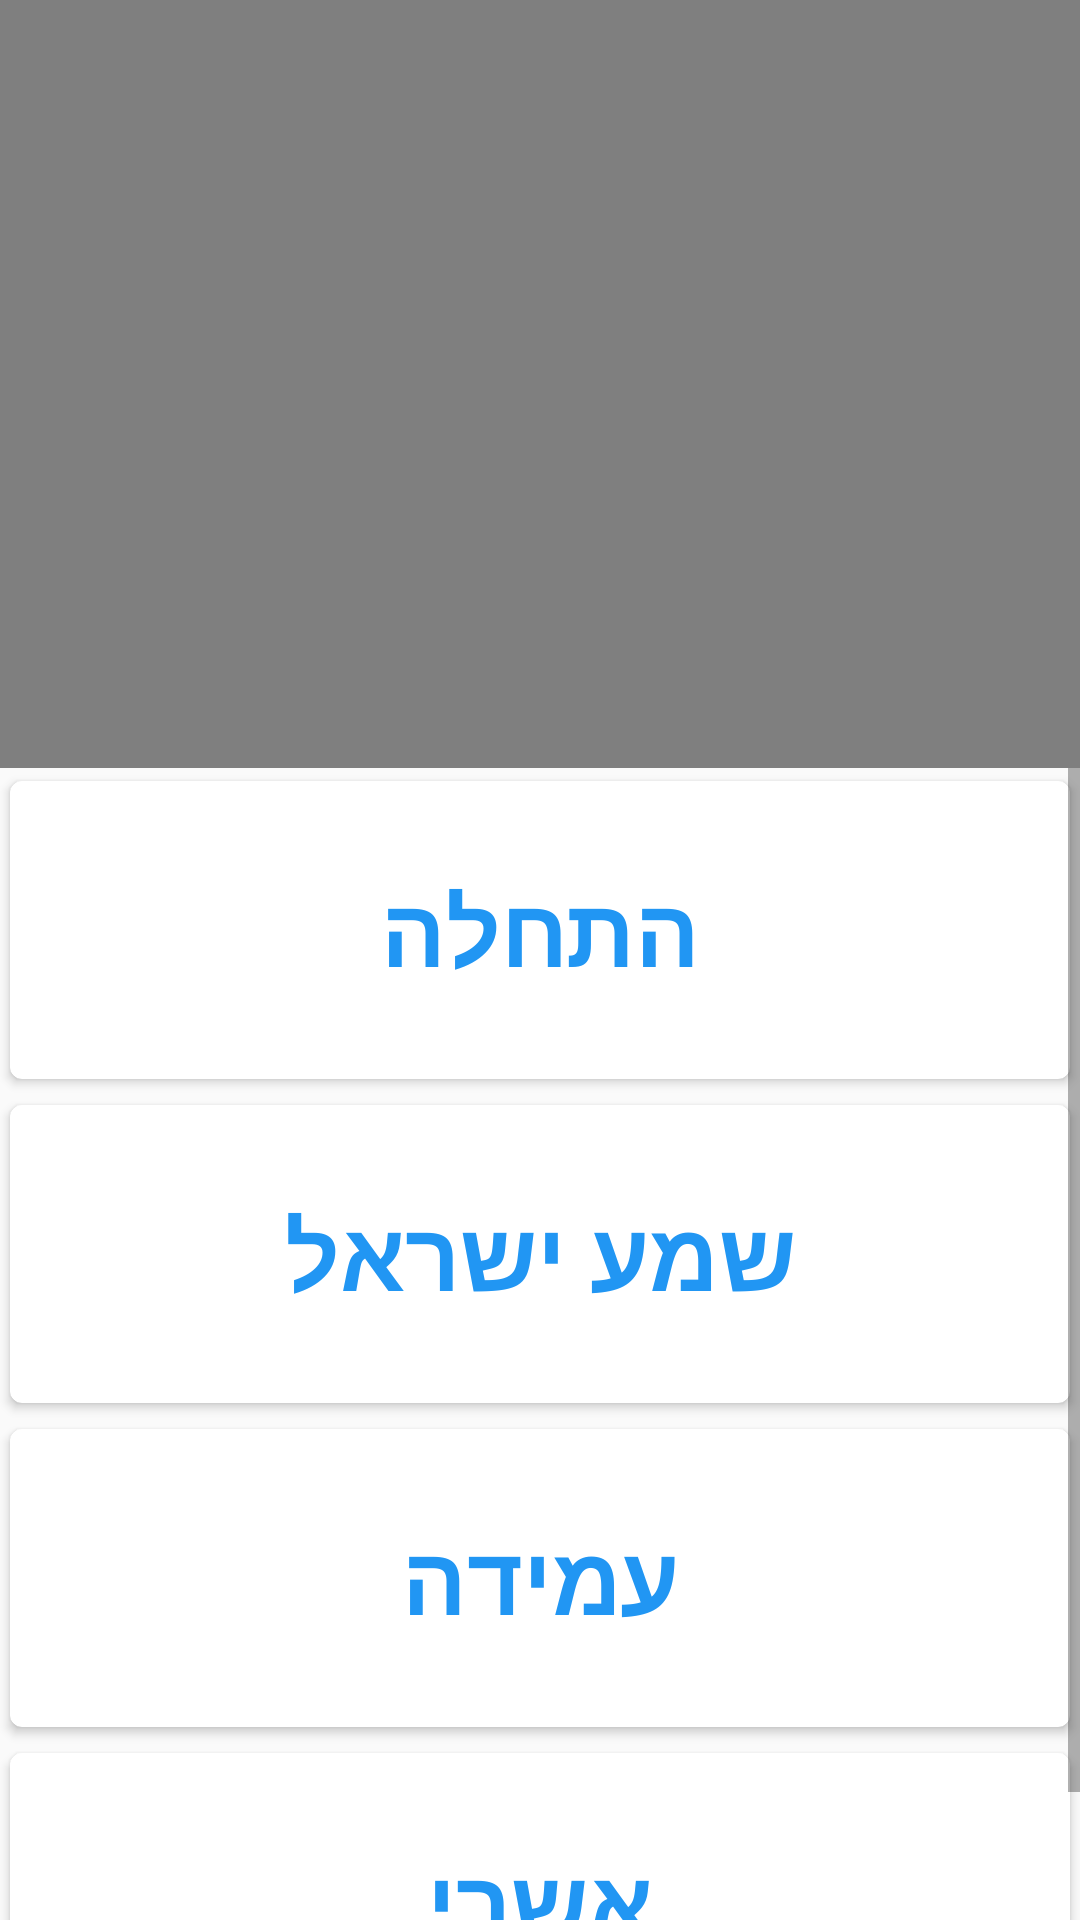

Layout XML and referenced resources for this Android screen:
<!-- AndroidManifest.xml: application theme AppTheme -->
<!-- res/layout/activity_video.xml -->
<RelativeLayout xmlns:android="http://schemas.android.com/apk/res/android"
    xmlns:tools="http://schemas.android.com/tools"
    android:layout_width="match_parent"
    android:layout_height="match_parent"
    tools:context="com.yanky.iglu.VideoActivity">

    <LinearLayout
        android:layout_width="match_parent"
        android:layout_height="match_parent"
        android:orientation="vertical">

        <VideoView
            android:id="@+id/videoView"
            android:layout_width="match_parent"
            android:layout_height="256dp" />

        <ScrollView
            android:layout_width="match_parent"
            android:layout_height="match_parent">
            <LinearLayout
                android:layout_width="match_parent"
                android:layout_height="match_parent"
                android:orientation="vertical">

            <android.support.v7.widget.CardView xmlns:android="http://schemas.android.com/apk/res/android"
                xmlns:card_view="http://schemas.android.com/apk/res-auto"
                android:layout_width="match_parent"
                android:layout_height="108dp"
                card_view:cardCornerRadius="4dp"
                card_view:cardUseCompatPadding="true"
                card_view:contentPadding="4dp">

                <TextView xmlns:android="http://schemas.android.com/apk/res/android"
                    android:layout_width="match_parent"
                    android:layout_height="match_parent"
                    android:gravity="center"
                    android:text="התחלה"
                    android:textColor="@color/material_blue_500"
                    android:textSize="32sp"
                    android:textStyle="bold" />
            </android.support.v7.widget.CardView>

            <android.support.v7.widget.CardView xmlns:android="http://schemas.android.com/apk/res/android"
                xmlns:card_view="http://schemas.android.com/apk/res-auto"
                android:layout_width="match_parent"
                android:layout_height="108dp"
                card_view:cardCornerRadius="4dp"
                card_view:cardUseCompatPadding="true"
                card_view:contentPadding="4dp">

                <TextView xmlns:android="http://schemas.android.com/apk/res/android"
                    android:layout_width="match_parent"
                    android:layout_height="match_parent"
                    android:gravity="center"
                    android:text="שמע ישראל"
                    android:textColor="@color/material_blue_500"
                    android:textSize="32sp"
                    android:textStyle="bold" />
            </android.support.v7.widget.CardView>

            <android.support.v7.widget.CardView xmlns:android="http://schemas.android.com/apk/res/android"
                xmlns:card_view="http://schemas.android.com/apk/res-auto"
                android:layout_width="match_parent"
                android:layout_height="108dp"
                card_view:cardCornerRadius="4dp"
                card_view:cardUseCompatPadding="true"
                card_view:contentPadding="4dp">

                <TextView xmlns:android="http://schemas.android.com/apk/res/android"
                    android:layout_width="match_parent"
                    android:layout_height="match_parent"
                    android:gravity="center"
                    android:text="עמידה"
                    android:textColor="@color/material_blue_500"
                    android:textSize="32sp"
                    android:textStyle="bold" />
            </android.support.v7.widget.CardView>

            <android.support.v7.widget.CardView xmlns:android="http://schemas.android.com/apk/res/android"
                xmlns:card_view="http://schemas.android.com/apk/res-auto"
                android:layout_width="match_parent"
                android:layout_height="108dp"
                card_view:cardCornerRadius="4dp"
                card_view:cardUseCompatPadding="true"
                card_view:contentPadding="4dp">

                <TextView xmlns:android="http://schemas.android.com/apk/res/android"
                    android:layout_width="match_parent"
                    android:layout_height="match_parent"
                    android:gravity="center"
                    android:text="אשרי"
                    android:textColor="@color/material_blue_500"
                    android:textSize="32sp"
                    android:textStyle="bold" />
            </android.support.v7.widget.CardView>
            </LinearLayout>
        </ScrollView>
    </LinearLayout>


</RelativeLayout>
<!-- resources referenced by this layout -->
<resources>
  <color name="material_blue_500">#2196F3</color>
  <style name="AppTheme" parent="Theme.AppCompat.Light.DarkActionBar">
          
          <item name="colorPrimary">@color/material_blue_500</item>
          <item name="colorPrimaryDark">@color/material_blue_700</item>
          <item name="colorAccent">@color/material_green_A200</item>
      </style>
  <color name="material_blue_700">#1976D2</color>
  <color name="material_green_A200">#69F0AE</color>
</resources>
